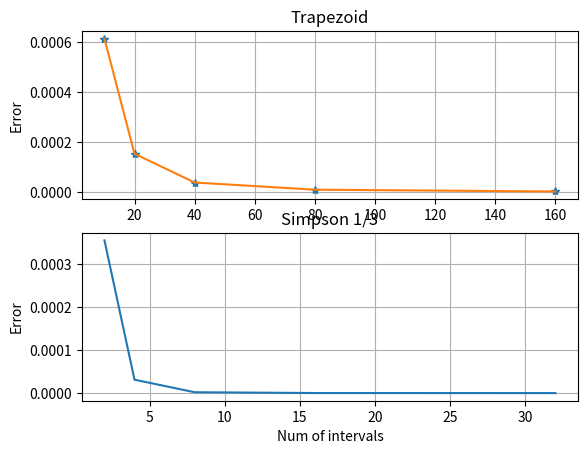

Python code for this plot:
import numpy as np
import matplotlib.pyplot as plt

#real integral/area value
real_value = 0.74682413279

#our function f
def f( x ):
    return np.exp( -np.square(x) )

#number of intervals, e.x. 10 means 10 subintervals and 11 equally distanced points
trapezoid_subs = [10,20,40,80,160]
simpson_subs = [2,4,8,16,32]

#store the absolute value of error that you will calculate in trapezoid and simpson functions
trapezoid_error = []
simpson_error = []

def trapezoid( h, y ):

    n = len(y)
    
    s = y[0]/2.0

    for i in range(1,n-1):
        s += y[i]

    s += y[n-1]/2.0

    return h * s

def simpson( h, y ):

    n = len(y)
     
    s = y[0]

    for i in range(1,n-1):
        val = 2
        if i % 2 == 1:
            val = 4
        s += val * y[i]

    s += y[n-1]

    return h * s / 3.0

#x-axis is between [0,1]
lo = 0
hi = 1

#Execute trapezoid
for num in trapezoid_subs:
    #Calculate h
    h = (hi-lo)/num
    #Store num+1 points into x
    #Use np.arange( start=..., stop=..., step=... )
    x = np.arange( start=lo, stop=hi+h, step=h )
    #print( len(x) )
    #print( x )
    y = f(x)
    estimated = trapezoid( h, y )
    trapezoid_error.append( np.abs(real_value - estimated) )

for num in simpson_subs:
    #Calculate h
    h = (hi-lo)/num
    #Store num+1 points into x
    #Use np.arange( start=..., stop=..., step=... )
    x = np.arange( start=lo, stop=hi+h, step=h )
    y = f(x)
    estimated = simpson( h, y )
    simpson_error.append( np.abs(real_value - estimated) )

print( 'Trapezoid error')
print( trapezoid_error )

#check that it's 4
for i in range( 1, len(trapezoid_error) ):
    print( trapezoid_error[i-1]/trapezoid_error[i] )

print( 'Simpson error' )
print( simpson_error )

#check that it's 16
for i in range( 1, len(simpson_error) ):
    print( simpson_error[i-1]/simpson_error[i] )

plt.subplot( 2, 1, 1 )
plt.plot( trapezoid_subs, trapezoid_error, '*' )
plt.plot( trapezoid_subs, trapezoid_error )
plt.title( 'Trapezoid')
plt.ylabel( 'Error' )
plt.grid()

plt.subplot( 2, 1, 2 )
plt.plot( simpson_subs, simpson_error )
plt.title( 'Simpson 1/3')
plt.ylabel( 'Error' )
plt.xlabel( 'Num of intervals' )
plt.grid()

plt.show()
